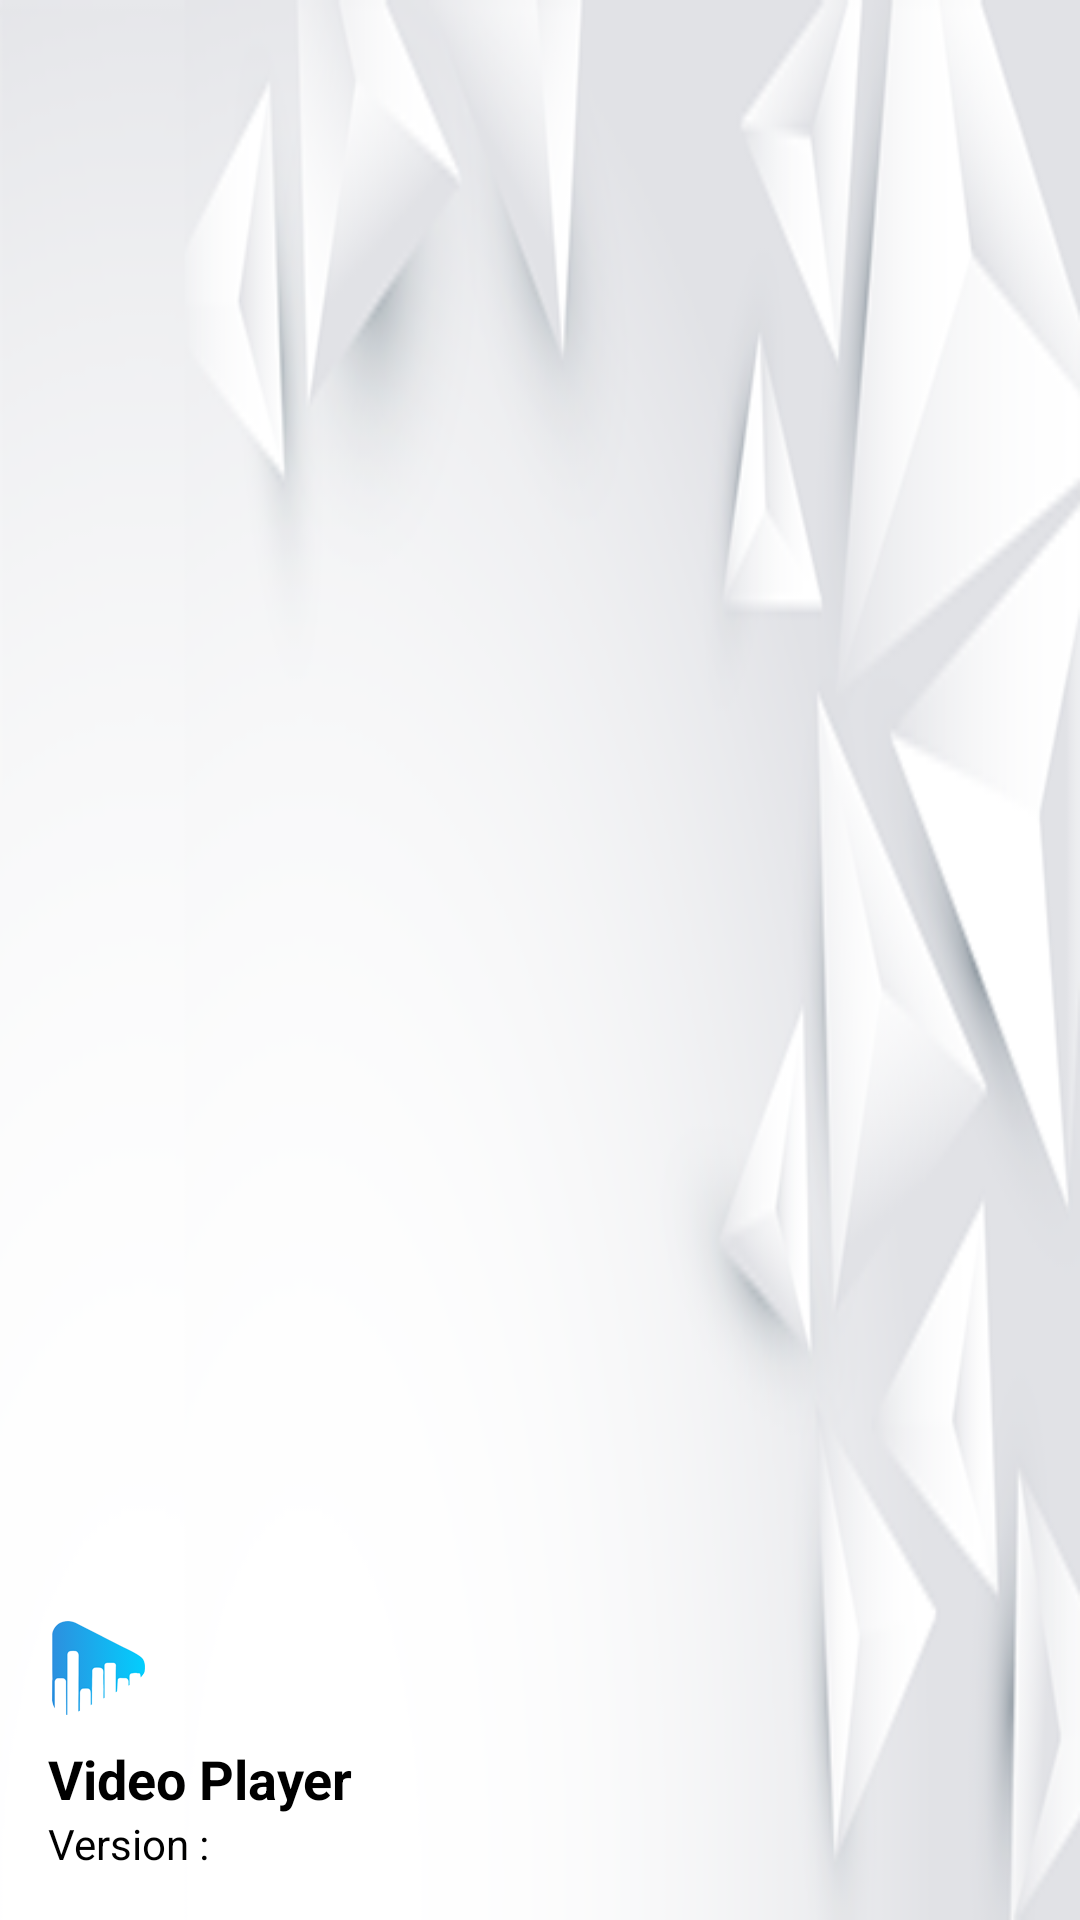

Layout XML and referenced resources for this Android screen:
<!-- AndroidManifest.xml: application theme AppTheme -->
<!-- res/layout/nav_header_home.xml -->
<?xml version="1.0" encoding="utf-8"?>
<LinearLayout xmlns:android="http://schemas.android.com/apk/res/android"
    xmlns:app="http://schemas.android.com/apk/res-auto"
    android:layout_width="match_parent"
    android:layout_height="@dimen/nav_header_height"
    android:background="@drawable/screen"
    android:gravity="bottom"
    android:orientation="vertical"
    android:paddingBottom="@dimen/activity_vertical_margin"
    android:paddingLeft="@dimen/activity_horizontal_margin"
    android:paddingRight="@dimen/activity_horizontal_margin"
    android:paddingTop="@dimen/activity_vertical_margin"
    android:theme="@style/ThemeOverlay.AppCompat.Dark">

    <ImageView
        android:id="@+id/imageView"
        android:layout_width="wrap_content"
        android:layout_height="wrap_content"
        android:contentDescription="@string/nav_header_desc"
        android:paddingTop="@dimen/nav_header_vertical_spacing"
        app:srcCompat="@mipmap/icon" />

    <TextView
        android:layout_width="match_parent"
        android:layout_height="wrap_content"
        android:paddingTop="@dimen/nav_header_vertical_spacing"
        android:text="Video Player"
        android:textColor="@android:color/black"
        android:textStyle="bold"
        android:textSize="18dp"
        android:textAppearance="@style/TextAppearance.AppCompat.Body1" />

    <TextView
        android:id="@+id/textView"
        android:layout_width="wrap_content"
        android:layout_height="wrap_content"
        android:textColor="@android:color/black"
        android:text="@string/appversion" />

</LinearLayout>
<!-- resources referenced by this layout -->
<resources>
  <dimen name="activity_horizontal_margin">16dp</dimen>
  <dimen name="activity_vertical_margin">16dp</dimen>
  <dimen name="nav_header_height">176dp</dimen>
  <dimen name="nav_header_vertical_spacing">8dp</dimen>
  <!-- drawable screen: png bitmap (drawable, 43153 bytes) -->
  <!-- mipmap icon: png bitmap (mipmap-hdpi, 42889 bytes) -->
  <string name="appversion">Version : </string>
  <string name="nav_header_desc">Navigation header</string>
  <style name="AppTheme" parent="Base.Theme.AppCompat.Light.DarkActionBar">
          
          <item name="colorPrimary">@color/colorPrimary</item>
          <item name="colorPrimaryDark">@color/colorPrimaryDark</item>
          <item name="colorAccent">@color/colorAccent</item>
          <item name="windowActionModeOverlay">true</item>
          <item name="android:actionModeBackground">@color/colorPrimary</item>
          <item name="colorControlActivated">@color/colorPrimary</item>
  
          
  
      </style>
  <color name="colorPrimary">#2995e2</color>
  <color name="colorPrimaryDark">#000000</color>
  <color name="colorAccent">#2995e2</color>
</resources>
